Photos from the image-classification dataset "crops" in the GitHub repository kORNkin/InspireLab-SeaGrapeDetection. Its 3 classes are: darkening, harvestable, whitening.

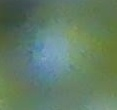
Label: harvestable

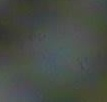
Label: whitening

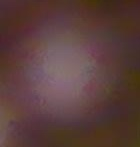
Label: darkening

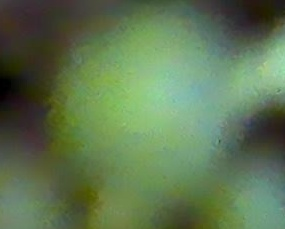
Label: harvestable

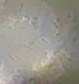
Label: whitening

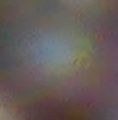
Label: darkening
